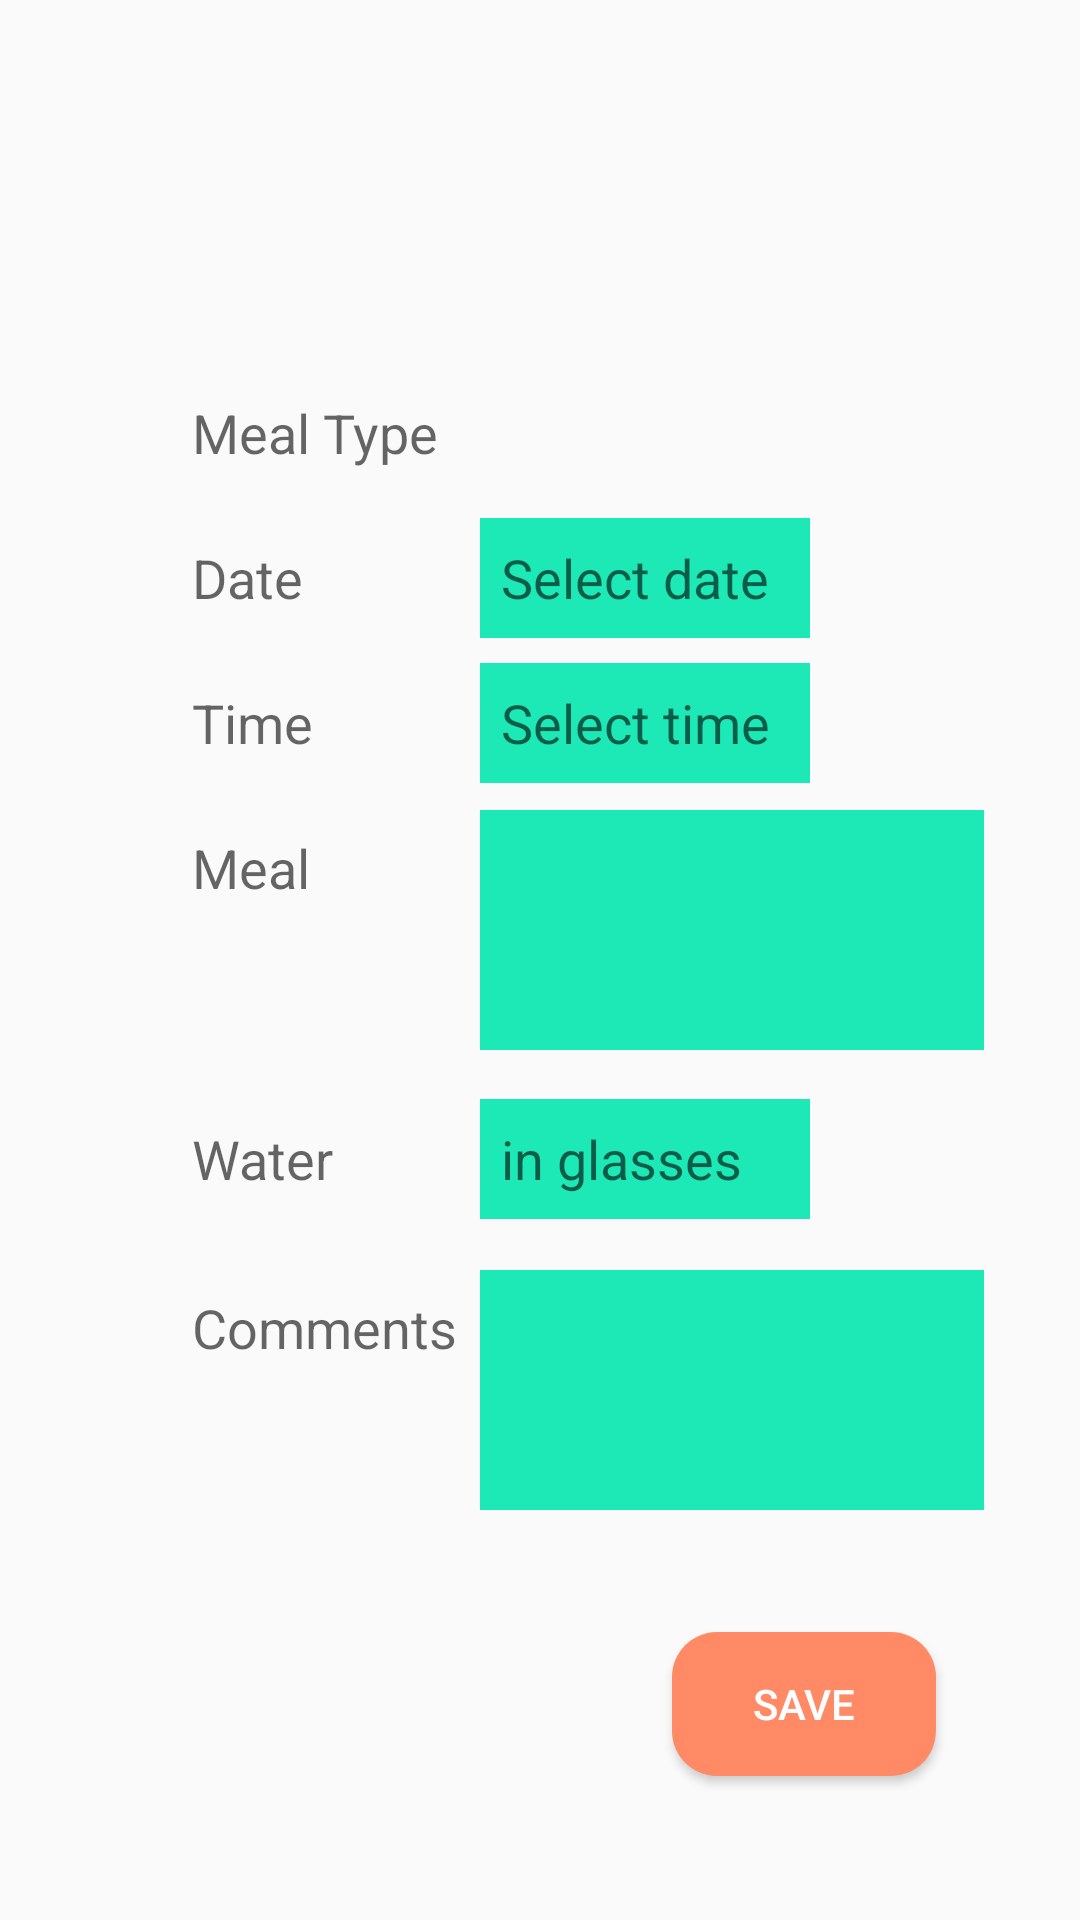

This screen was rendered from an Android layout file. Write that file and the resources it references.
<!-- AndroidManifest.xml: application theme AppTheme -->
<!-- res/layout/activity_add_food.xml -->
<?xml version="1.0" encoding="utf-8"?>
<androidx.constraintlayout.widget.ConstraintLayout xmlns:android="http://schemas.android.com/apk/res/android"
    xmlns:app="http://schemas.android.com/apk/res-auto"
    xmlns:tools="http://schemas.android.com/tools"
    android:layout_width="match_parent"
    android:layout_height="match_parent"
    android:paddingRight="32dp"
    android:paddingTop="32dp"
    android:paddingBottom="32dp"
    android:paddingLeft="64dp"
    tools:context=".AddFood">


    <TextView
        android:id="@+id/mealType_textView"
        android:layout_width="wrap_content"
        android:layout_height="wrap_content"
        android:layout_marginTop="100dp"
        android:text="Meal Type"
        android:textAppearance="@style/TextAppearance.AppCompat.Medium"
        app:layout_constraintStart_toStartOf="parent"
        app:layout_constraintTop_toTopOf="parent" />

    <Spinner
        android:id="@+id/mealType_spinner"
        android:layout_width="wrap_content"
        android:layout_height="wrap_content"
        android:layout_marginStart="96dp"
        android:layout_marginTop="100dp"
        android:background="@color/colorPrimary"
        app:layout_constraintStart_toStartOf="parent"
        app:layout_constraintTop_toTopOf="parent"
        android:padding="7dp"
        android:textColor="@android:color/white"
        android:textColorHint="@android:color/white"/>

    <TextView
        android:id="@+id/date_textView"
        android:layout_width="wrap_content"
        android:layout_height="wrap_content"
        android:layout_marginTop="24dp"
        android:text="Date"
        android:textAppearance="@style/TextAppearance.AppCompat.Medium"
        app:layout_constraintStart_toStartOf="parent"
        app:layout_constraintTop_toBottomOf="@+id/mealType_textView" />

    <EditText
        android:id="@+id/date_editText"
        android:layout_width="110dp"
        android:layout_height="40dp"
        android:layout_marginStart="96dp"
        android:ems="10"
        android:padding="7dp"
        android:focusable="false"
        android:hint="Select date"
        android:onClick="datePicker"
        android:textColor="@android:color/white"
        android:background="@color/colorPrimary"
        android:textAppearance="@style/TextAppearance.AppCompat.Medium"
        app:layout_constraintBaseline_toBaselineOf="@+id/date_textView"
        app:layout_constraintStart_toStartOf="parent" />

    <TextView
        android:id="@+id/time_textView"
        android:layout_width="wrap_content"
        android:layout_height="wrap_content"
        android:layout_marginTop="24dp"
        android:text="Time"

        android:textAppearance="@style/TextAppearance.AppCompat.Medium"
        app:layout_constraintStart_toStartOf="parent"
        app:layout_constraintTop_toBottomOf="@+id/date_textView" />

    <EditText
        android:id="@+id/time_editText"
        android:layout_width="110dp"
        android:layout_height="40dp"
        android:layout_marginStart="96dp"
        android:ems="10"
        android:padding="7dp"
        android:textColor="@android:color/white"
        android:focusable="false"
        android:hint="Select time"
        android:background="@color/colorPrimary"
        android:inputType="time"
        android:onClick="timePicker"
        android:textAppearance="@style/TextAppearance.AppCompat.Medium"
        app:layout_constraintBaseline_toBaselineOf="@+id/time_textView"
        app:layout_constraintStart_toStartOf="parent" />

    <TextView
        android:id="@+id/meal_textView"
        android:layout_width="wrap_content"
        android:layout_height="wrap_content"
        android:layout_marginTop="24dp"
        android:text="Meal"

        android:textAppearance="@style/TextAppearance.AppCompat.Medium"
        app:layout_constraintStart_toStartOf="parent"
        app:layout_constraintTop_toBottomOf="@+id/time_textView" />

    <EditText
        android:id="@+id/meal_editText"
        android:layout_width="wrap_content"
        android:layout_height="80dp"
        android:layout_marginStart="96dp"
        android:background="@color/colorPrimary"
        android:ems="10"
        android:gravity="start|top"
        android:inputType="textMultiLine"
        android:padding="7dp"
        android:textAppearance="@style/TextAppearance.AppCompat.Medium"
        android:textColor="@android:color/white"
        app:layout_constraintBaseline_toBaselineOf="@+id/meal_textView"
        app:layout_constraintStart_toStartOf="parent" />

    <TextView
        android:id="@+id/water_textView"
        android:layout_width="wrap_content"
        android:layout_height="wrap_content"
        android:layout_marginTop="24dp"
        android:text="Water"
        android:textAppearance="@style/TextAppearance.AppCompat.Medium"
        app:layout_constraintStart_toStartOf="parent"
        app:layout_constraintTop_toBottomOf="@+id/meal_editText" />

    <EditText
        android:id="@+id/water_editText"
        android:layout_width="110dp"
        android:layout_height="40dp"
        android:layout_marginStart="96dp"
        android:ems="10"
        android:padding="7dp"
        android:textColor="@android:color/white"
        android:hint="in glasses"
        android:background="@color/colorPrimary"
        android:inputType="textPersonName"
        android:textAppearance="@style/TextAppearance.AppCompat.Medium"
        app:layout_constraintBaseline_toBaselineOf="@+id/water_textView"
        app:layout_constraintStart_toStartOf="parent" />

    <Button
        android:id="@+id/save_button"
        android:layout_width="wrap_content"
        android:layout_height="wrap_content"
        android:layout_marginEnd="16dp"
        android:layout_marginBottom="16dp"
        android:text="Save"
        android:textColor="@android:color/white"
        android:background="@drawable/custom_save"
        app:layout_constraintBottom_toBottomOf="parent"
        app:layout_constraintEnd_toEndOf="parent"
        android:onClick="save"/>

    <TextView
        android:id="@+id/comment_textView"
        android:layout_width="wrap_content"
        android:layout_height="wrap_content"
        android:layout_marginTop="24dp"
        android:text="Comments"
        android:textAppearance="@style/TextAppearance.AppCompat.Medium"
        app:layout_constraintStart_toStartOf="parent"
        app:layout_constraintTop_toBottomOf="@+id/water_editText" />

    <EditText
        android:id="@+id/comment_editText"
        android:layout_width="wrap_content"
        android:layout_height="80dp"
        android:layout_marginStart="96dp"
        android:background="@color/colorPrimary"
        android:ems="10"
        android:gravity="start|top"
        android:inputType="textMultiLine"
        android:padding="7dp"
        android:textAppearance="@style/TextAppearance.AppCompat.Medium"
        android:textColor="@android:color/white"
        app:layout_constraintBaseline_toBaselineOf="@+id/comment_textView"
        app:layout_constraintStart_toStartOf="parent" />


</androidx.constraintlayout.widget.ConstraintLayout>
<!-- resources referenced by this layout -->
<resources>
  <color name="colorPrimary">#1DE9B6</color>
  <!-- drawable custom_save (drawable) -->
  <?xml version="1.0" encoding="utf-8"?>
  <shape xmlns:android="http://schemas.android.com/apk/res/android" android:shape="rectangle">
  
      <solid android:color="@color/colorAccent"/>
      <corners android:radius="15dp" />
  
  </shape>
  <style name="AppTheme" parent="Theme.AppCompat.Light.DarkActionBar">
          
          <item name="colorPrimary">@color/colorPrimary</item>
          <item name="colorPrimaryDark">@color/colorPrimaryDark</item>
          <item name="colorAccent">@color/colorAccent</item>
  
  
  
      </style>
  <color name="colorAccent">#FF8A65</color>
  <color name="colorPrimaryDark">#3700B3</color>
</resources>
